Image classification data set "skripsi" (dedihkurnia/skripsi on GitHub). Class labels (12): gymnocalycium mihanovichii var. filadelfiense, p.leninghausii cv. albispina, Coryphantha laui, Coryphantha laui 22, Echinopsis peruviana, Gymnocalycium baldianum, Gymnocalycium mihanovichii, Mammillaria spinosissima f r, Opuntia microdasys, Parodia leninghausii, Parodia leungsi, Parodia leninghausii albispina.

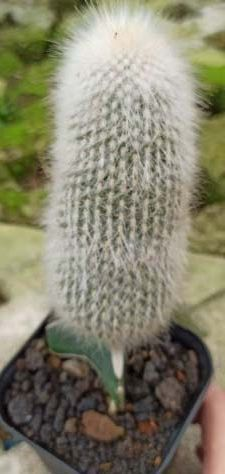
Label: Parodia leninghausii albispina

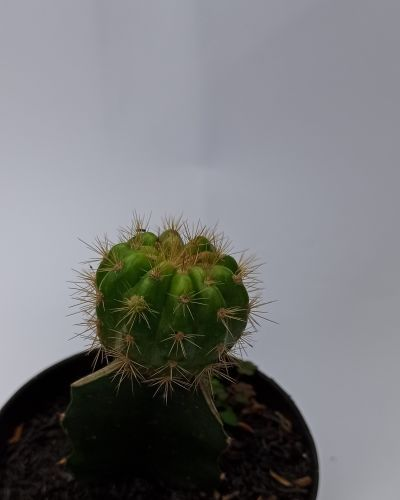
Label: gymnocalycium mihanovichii var. filadelfiense

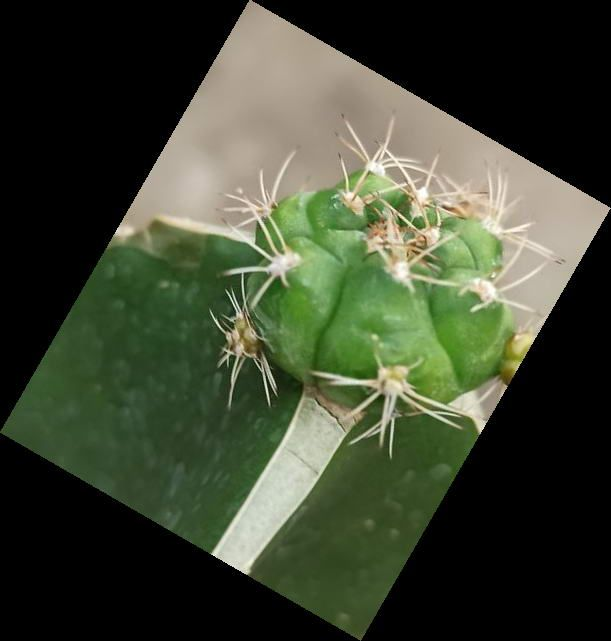
Label: Gymnocalycium baldianum

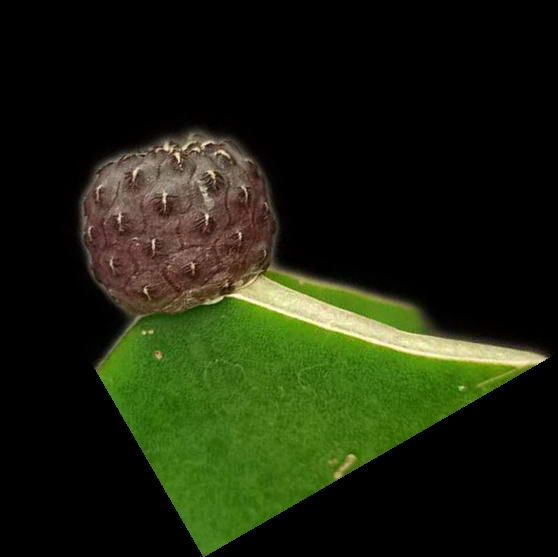
Label: Coryphantha laui

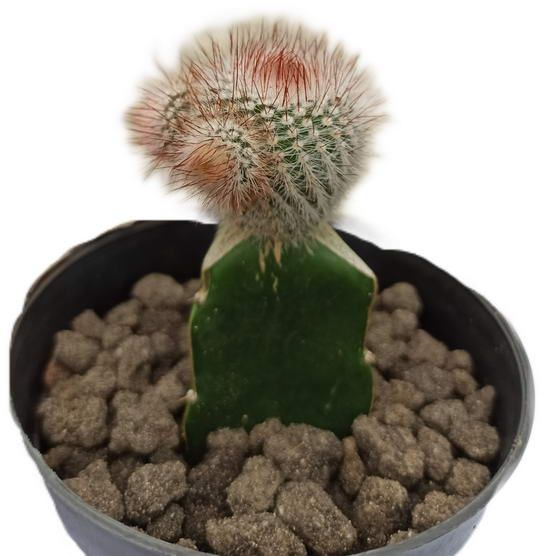
Label: Mammillaria spinosissima f r

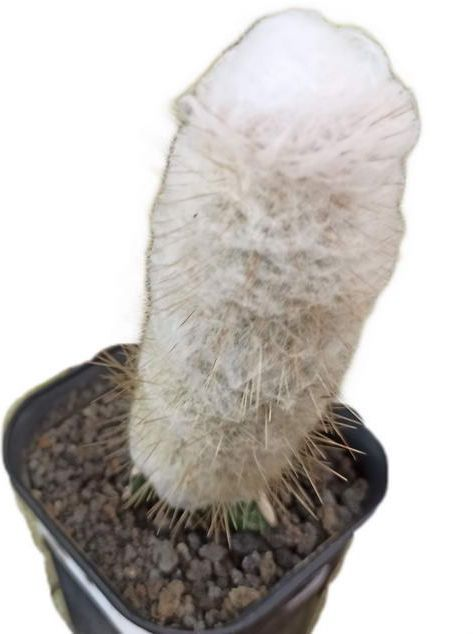
Label: Parodia leungsi
